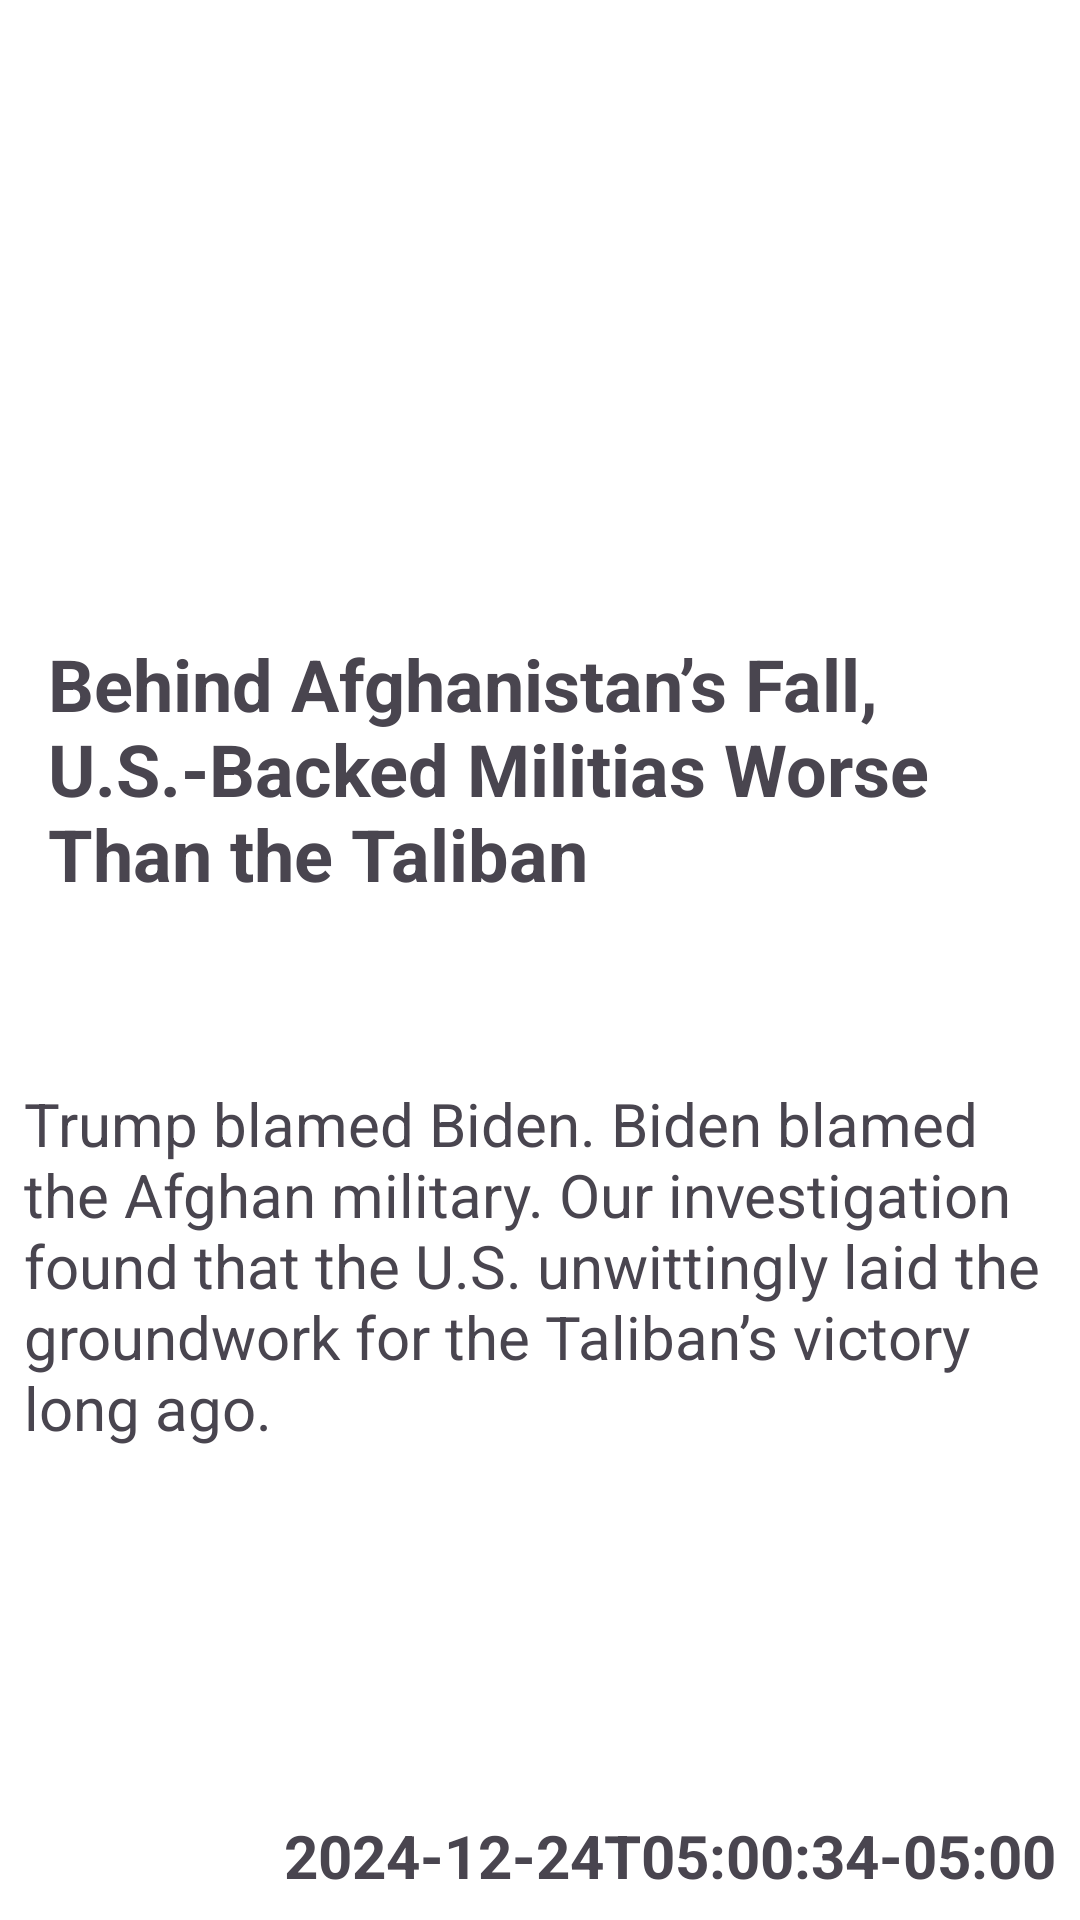

Android layout source for this screen:
<!-- AndroidManifest.xml: application theme Theme.NYTimesApp -->
<!-- res/layout/fragment_top_story_item.xml -->
<?xml version="1.0" encoding="utf-8"?>
<androidx.constraintlayout.widget.ConstraintLayout xmlns:android="http://schemas.android.com/apk/res/android"
    xmlns:app="http://schemas.android.com/apk/res-auto"
    xmlns:tools="http://schemas.android.com/tools"
    android:layout_width="match_parent"
    android:layout_height="match_parent"
    android:background="@color/cardview_light_background"
    tools:context=".screens.MainActivity">

    <TextView
        android:id="@+id/tvTitle"
        android:layout_width="match_parent"
        android:layout_height="wrap_content"
        android:layout_marginStart="8dp"
        android:layout_marginBottom="128dp"
        android:padding="8dp"
        android:text="Behind Afghanistan’s Fall, U.S.-Backed Militias Worse Than the Taliban"
        android:textSize="24sp"
        android:textStyle="bold"
        app:layout_constraintBottom_toBottomOf="parent"
        app:layout_constraintEnd_toStartOf="parent"
        app:layout_constraintTop_toTopOf="parent" />

    <TextView
        android:id="@+id/tvDesc"
        android:layout_width="wrap_content"
        android:layout_height="wrap_content"
        android:padding="8dp"
        android:text="Trump blamed Biden. Biden blamed the Afghan military. Our investigation found that the U.S. unwittingly laid the groundwork for the Taliban’s victory long ago."
        android:textSize="20sp"
        app:layout_constraintBottom_toBottomOf="parent"
        app:layout_constraintEnd_toEndOf="parent"
        app:layout_constraintTop_toTopOf="@+id/tvTitle" />

    <TextView
        android:id="@+id/tvDate"
        android:layout_width="wrap_content"
        android:layout_height="wrap_content"
        android:padding="8dp"
        android:text="2024-12-24T05:00:34-05:00"
        android:textSize="20sp"
        android:textStyle="bold"
        app:layout_constraintBottom_toBottomOf="parent"
        app:layout_constraintEnd_toEndOf="parent" />


</androidx.constraintlayout.widget.ConstraintLayout>
<!-- resources referenced by this layout -->
<resources>
  <style name="Theme.NYTimesApp" parent="Base.Theme.NYTimesApp" />
  <style name="Base.Theme.NYTimesApp" parent="Theme.Material3.DayNight.NoActionBar">
          
          
      </style>
</resources>
